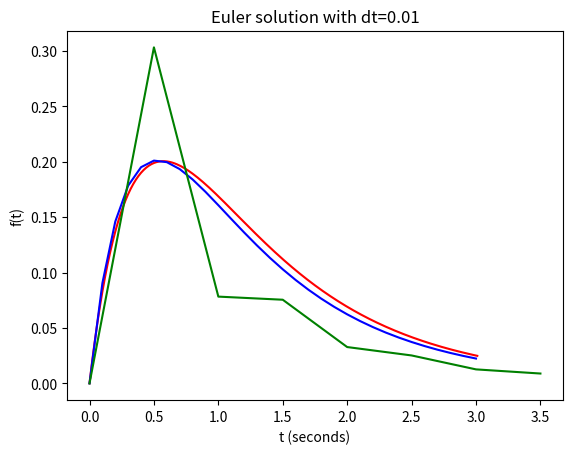

Generate this figure with matplotlib:
import matplotlib.pyplot as plt
import math

def df(f,t):
	return math.pow(f,2) - 3*f + math.exp(-t)

def apply_euler(dt,clr):
	t0 = 0
	f0 = 0

	ts = [t0]
	fs = [f0]
	while t0 <= 3:
		t0 = t0 + dt
		f0 = f0 + df(f0,t0) * dt

		ts.append(t0)
		fs.append(f0)
	
	plt.plot(ts,fs,color = clr)

clr = 'r'
apply_euler(0.01,clr)
clr = 'b'
apply_euler(0.1,clr)
clr = 'g'
apply_euler(0.5,clr)

plt.xlabel("t (seconds)")
plt.ylabel("f(t)")
plt.title("Euler solution with dt=0.01")
plt.show()